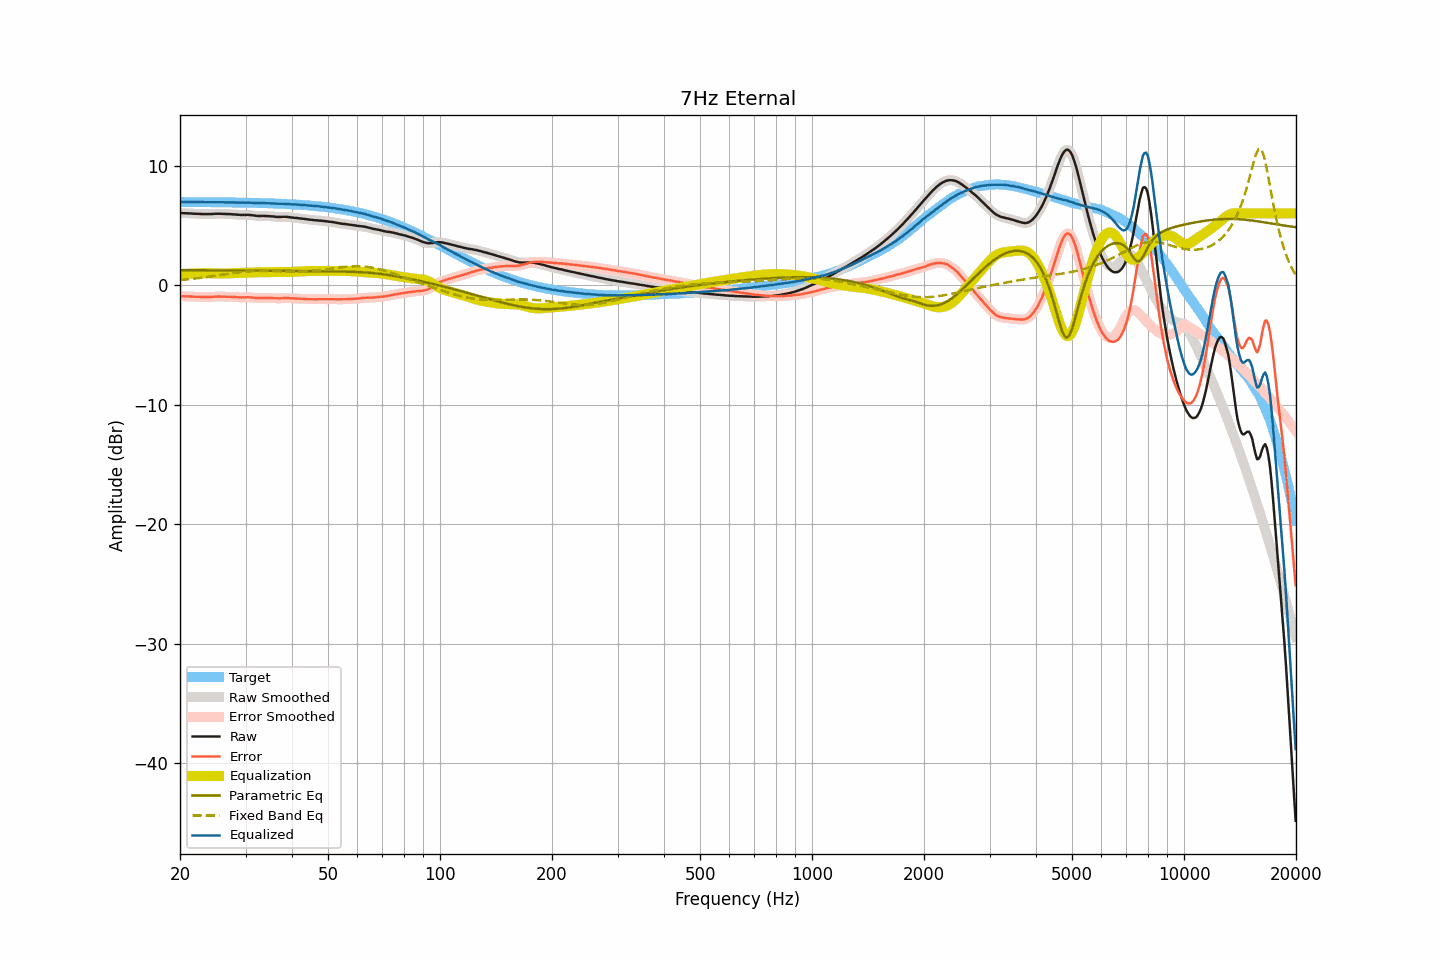

The table this chart was drawn from, first rows:
frequency, raw, smoothed, error, error_smoothed, equalization, parametric_eq, fixed_band_eq, equalized_raw, equalized_smoothed, target
20.00, 6.02, 6.02, -0.93, -0.93, 0.93, 1.25, 0.42, 6.95, 6.95, 6.95
20.20, 6.02, 6.02, -0.93, -0.93, 0.93, 1.25, 0.43, 6.95, 6.95, 6.95
20.40, 6.02, 6.02, -0.93, -0.93, 0.94, 1.25, 0.44, 6.96, 6.95, 6.95
20.61, 6.01, 6.01, -0.94, -0.94, 0.94, 1.25, 0.46, 6.95, 6.95, 6.95
20.81, 6.01, 6.01, -0.94, -0.94, 0.94, 1.24, 0.47, 6.95, 6.95, 6.95
21.02, 6.00, 6.00, -0.95, -0.95, 0.95, 1.24, 0.48, 6.95, 6.95, 6.95
21.23, 6.00, 6.00, -0.95, -0.95, 0.95, 1.24, 0.50, 6.95, 6.95, 6.95
21.44, 5.99, 5.99, -0.96, -0.96, 0.96, 1.24, 0.51, 6.95, 6.95, 6.95
21.66, 5.98, 5.98, -0.97, -0.97, 0.96, 1.24, 0.53, 6.95, 6.95, 6.95
21.87, 5.97, 5.97, -0.98, -0.97, 0.97, 1.24, 0.54, 6.94, 6.94, 6.95
22.09, 5.97, 5.97, -0.97, -0.98, 0.98, 1.24, 0.56, 6.95, 6.95, 6.95
22.31, 5.96, 5.96, -0.98, -0.98, 0.98, 1.24, 0.58, 6.94, 6.95, 6.94
22.54, 5.96, 5.96, -0.98, -0.99, 0.99, 1.24, 0.59, 6.95, 6.95, 6.94
22.76, 5.95, 5.95, -0.99, -0.99, 0.99, 1.24, 0.61, 6.94, 6.94, 6.94
22.99, 5.94, 5.94, -1.00, -1.00, 1.00, 1.24, 0.63, 6.94, 6.94, 6.94
23.22, 5.94, 5.94, -1.00, -1.00, 1.00, 1.24, 0.65, 6.94, 6.94, 6.94
23.45, 5.94, 5.94, -1.00, -1.00, 1.00, 1.24, 0.66, 6.94, 6.94, 6.94
23.69, 5.94, 5.94, -1.00, -1.00, 1.00, 1.24, 0.68, 6.94, 6.94, 6.94
23.92, 5.94, 5.94, -1.00, -1.00, 0.99, 1.24, 0.70, 6.93, 6.93, 6.94
24.16, 5.94, 5.94, -1.00, -0.99, 0.99, 1.24, 0.72, 6.93, 6.93, 6.94
24.40, 5.95, 5.95, -0.98, -0.98, 0.98, 1.24, 0.74, 6.93, 6.93, 6.94
24.65, 5.96, 5.96, -0.97, -0.97, 0.98, 1.24, 0.76, 6.94, 6.94, 6.93
24.89, 5.97, 5.97, -0.96, -0.96, 0.97, 1.23, 0.78, 6.94, 6.94, 6.93
25.14, 5.97, 5.97, -0.96, -0.96, 0.97, 1.23, 0.80, 6.94, 6.94, 6.93
25.39, 5.97, 5.97, -0.96, -0.96, 0.96, 1.23, 0.82, 6.93, 6.93, 6.93
25.65, 5.97, 5.97, -0.96, -0.96, 0.96, 1.23, 0.84, 6.93, 6.93, 6.93
25.91, 5.96, 5.96, -0.97, -0.96, 0.96, 1.23, 0.87, 6.92, 6.93, 6.93
26.16, 5.96, 5.96, -0.96, -0.97, 0.97, 1.23, 0.89, 6.93, 6.92, 6.93
26.43, 5.95, 5.95, -0.97, -0.97, 0.97, 1.23, 0.91, 6.92, 6.92, 6.92
26.69, 5.94, 5.95, -0.98, -0.98, 0.97, 1.23, 0.93, 6.91, 6.92, 6.92
26.96, 5.94, 5.94, -0.98, -0.98, 0.98, 1.23, 0.95, 6.92, 6.92, 6.92
27.23, 5.94, 5.94, -0.98, -0.98, 0.98, 1.23, 0.97, 6.92, 6.92, 6.92
27.50, 5.93, 5.93, -0.99, -0.99, 0.99, 1.23, 0.99, 6.92, 6.92, 6.92
27.77, 5.92, 5.92, -0.99, -0.99, 1.00, 1.23, 1.01, 6.92, 6.92, 6.91
28.05, 5.91, 5.91, -1.00, -1.00, 1.00, 1.23, 1.03, 6.91, 6.91, 6.91
28.33, 5.90, 5.90, -1.01, -1.01, 1.01, 1.23, 1.04, 6.91, 6.91, 6.91
28.62, 5.89, 5.89, -1.02, -1.02, 1.02, 1.22, 1.06, 6.91, 6.91, 6.91
28.90, 5.88, 5.88, -1.03, -1.03, 1.02, 1.22, 1.08, 6.90, 6.90, 6.91
29.19, 5.87, 5.87, -1.03, -1.03, 1.02, 1.22, 1.09, 6.89, 6.90, 6.90
29.48, 5.87, 5.87, -1.03, -1.03, 1.02, 1.22, 1.11, 6.89, 6.89, 6.90
29.78, 5.87, 5.87, -1.03, -1.03, 1.02, 1.22, 1.12, 6.89, 6.89, 6.90
30.08, 5.87, 5.87, -1.03, -1.02, 1.02, 1.22, 1.13, 6.90, 6.90, 6.90
30.38, 5.88, 5.88, -1.01, -1.02, 1.03, 1.22, 1.14, 6.91, 6.90, 6.89
30.68, 5.87, 5.87, -1.02, -1.02, 1.03, 1.22, 1.15, 6.90, 6.90, 6.89
30.99, 5.86, 5.86, -1.03, -1.03, 1.04, 1.22, 1.16, 6.90, 6.90, 6.89
31.30, 5.84, 5.84, -1.04, -1.04, 1.05, 1.22, 1.17, 6.89, 6.89, 6.88
31.61, 5.82, 5.82, -1.06, -1.06, 1.06, 1.21, 1.18, 6.88, 6.88, 6.88
31.93, 5.80, 5.80, -1.08, -1.08, 1.07, 1.21, 1.18, 6.87, 6.87, 6.88
32.24, 5.79, 5.79, -1.08, -1.09, 1.07, 1.21, 1.19, 6.86, 6.86, 6.87
32.57, 5.78, 5.78, -1.09, -1.09, 1.08, 1.21, 1.19, 6.86, 6.86, 6.87
32.89, 5.78, 5.78, -1.09, -1.08, 1.08, 1.21, 1.19, 6.86, 6.86, 6.87
33.22, 5.79, 5.79, -1.07, -1.08, 1.08, 1.21, 1.19, 6.87, 6.87, 6.86
33.55, 5.79, 5.79, -1.07, -1.07, 1.08, 1.21, 1.19, 6.87, 6.87, 6.86
33.89, 5.78, 5.79, -1.08, -1.07, 1.08, 1.21, 1.19, 6.86, 6.86, 6.86
34.23, 5.78, 5.78, -1.07, -1.07, 1.08, 1.21, 1.19, 6.86, 6.86, 6.85
34.57, 5.77, 5.77, -1.08, -1.08, 1.08, 1.20, 1.18, 6.85, 6.85, 6.85
34.92, 5.76, 5.76, -1.08, -1.08, 1.08, 1.20, 1.18, 6.85, 6.85, 6.84
35.27, 5.75, 5.75, -1.09, -1.09, 1.09, 1.20, 1.18, 6.84, 6.84, 6.84
35.62, 5.74, 5.74, -1.09, -1.10, 1.10, 1.20, 1.17, 6.84, 6.83, 6.83
35.97, 5.72, 5.72, -1.11, -1.11, 1.10, 1.20, 1.17, 6.82, 6.82, 6.83
... 635 more rows
